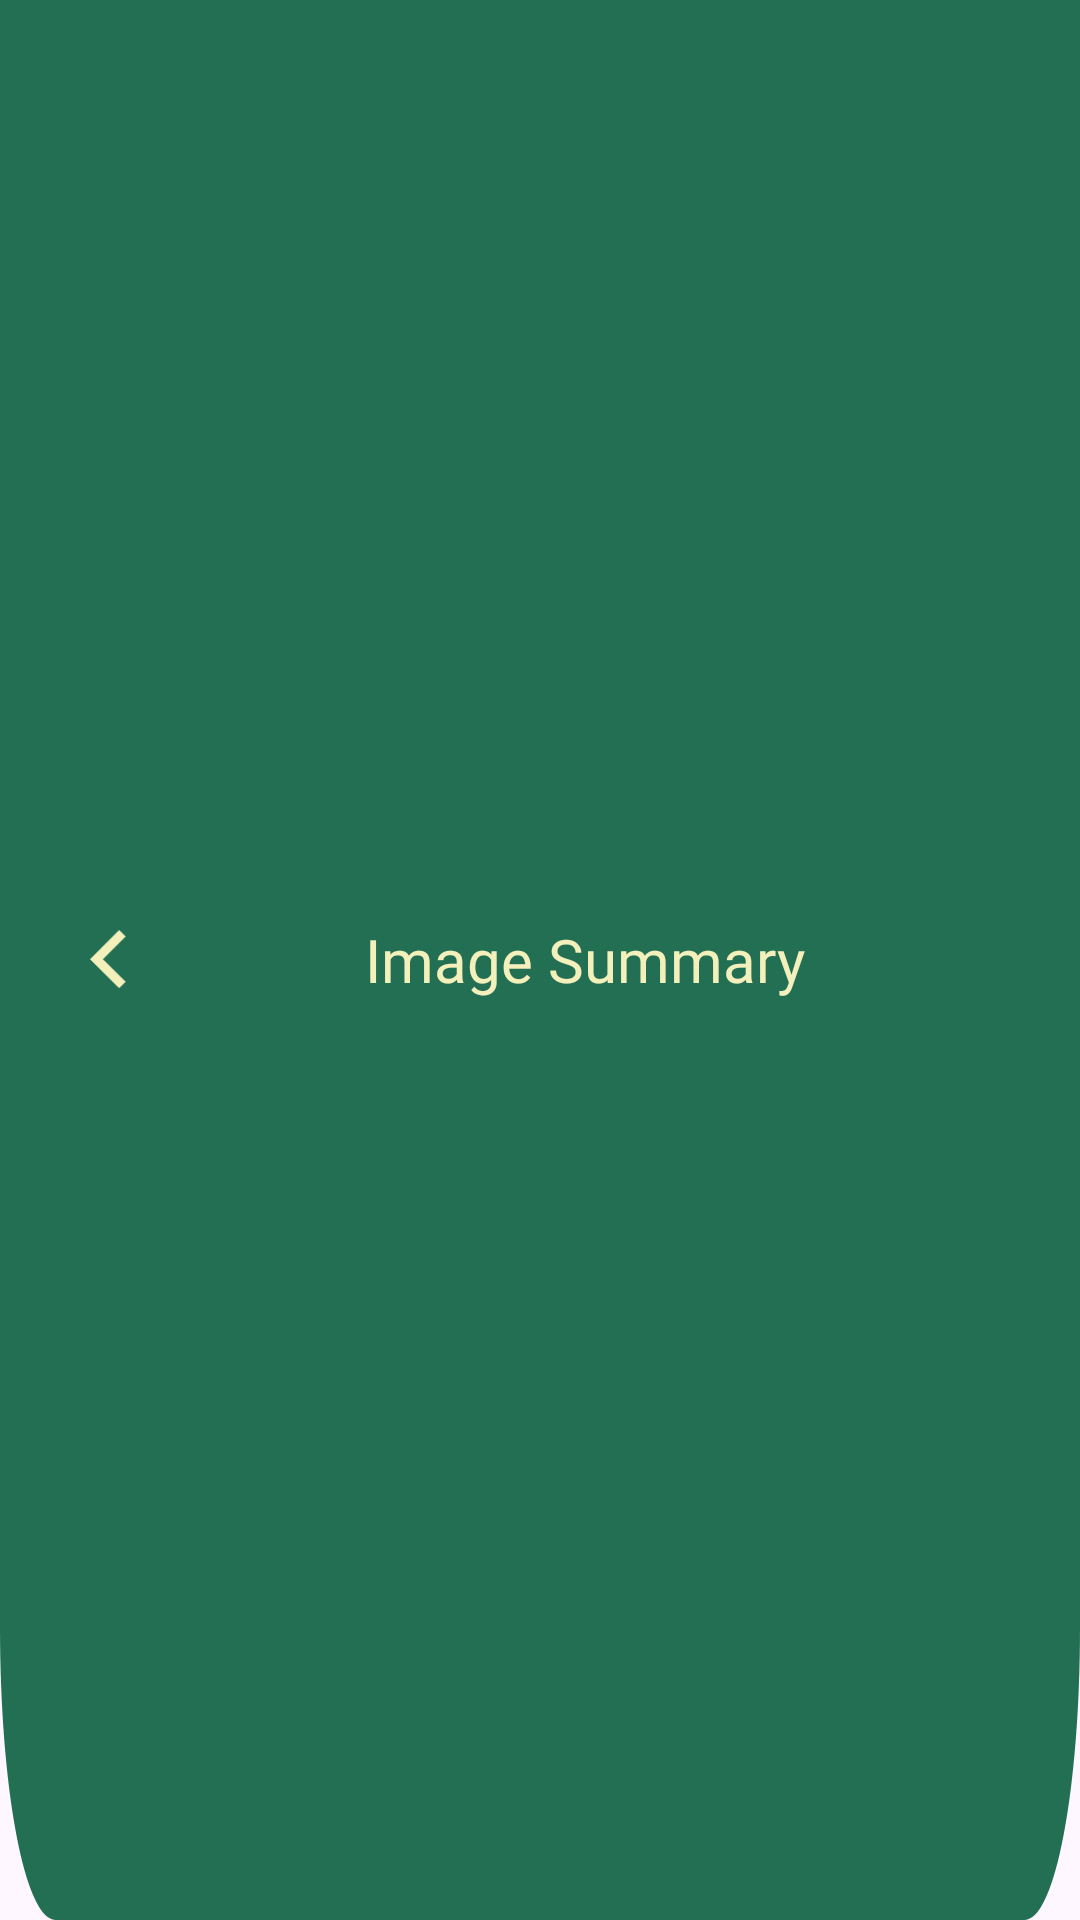

Write the Android layout XML for this screen, with the resource values it uses.
<!-- AndroidManifest.xml: application theme Theme.Wastu -->
<!-- res/layout/card_title_bar_summary.xml -->
<?xml version="1.0" encoding="utf-8"?>
<androidx.constraintlayout.widget.ConstraintLayout xmlns:android="http://schemas.android.com/apk/res/android"
    android:layout_width="match_parent"
    android:layout_height="100dp"
    xmlns:app="http://schemas.android.com/apk/res-auto"
    app:cardCornerRadius="30dp"
    android:background="@drawable/bg_title_bar">

    <LinearLayout
        android:layout_marginLeft="30dp"
        android:gravity="center"
        android:layout_width="match_parent"
        android:layout_height="match_parent"
        app:layout_constraintBottom_toBottomOf="parent"
        app:layout_constraintEnd_toEndOf="parent"
        app:layout_constraintStart_toStartOf="parent"
        app:layout_constraintTop_toTopOf="parent">

        <ImageButton
            android:id="@+id/return_summary"
            android:layout_width="0dp"
            android:layout_height="wrap_content"
            android:layout_weight="1"
            android:background="?android:attr/selectableItemBackground"
            android:src="@drawable/btn_back"
            android:scaleType="fitStart"
            android:adjustViewBounds="true"
            android:maxWidth="20dp"
            android:maxHeight="20dp" />

        <TextView
            android:layout_weight="1"
            android:textSize="20sp"
            android:textColor="@color/colorPrimary"
            android:fontFamily="@font/quicksand_bold"
            android:layout_width="wrap_content"
            android:layout_height="wrap_content"
            android:maxLines="1"
            android:text="Image Summary">

        </TextView>



    </LinearLayout>

</androidx.constraintlayout.widget.ConstraintLayout>
<!-- resources referenced by this layout -->
<resources>
  <color name="colorPrimary">#F4F0BB</color>
  <!-- drawable bg_title_bar (drawable) -->
  <vector xmlns:android="http://schemas.android.com/apk/res/android"
      android:width="390dp"
      android:height="131dp"
      android:viewportWidth="390"
      android:viewportHeight="131">
    <path
        android:pathData="M0,0H390V111C390,122.05 381.05,131 370,131H20C8.95,131 0,122.05 0,111V0Z"
        android:fillColor="#226F54"/>
  </vector>
  <!-- drawable btn_back (drawable) -->
  <vector xmlns:android="http://schemas.android.com/apk/res/android"
      android:width="11dp"
      android:height="18dp"
      android:viewportWidth="11"
      android:viewportHeight="18">
    <path
        android:pathData="M3.889,8.75L10.695,15.556L8.75,17.501L0,8.75L8.75,0L10.695,1.945L3.889,8.75Z"
        android:fillColor="#F4F0BB"/>
  </vector>
  <style name="Theme.Wastu" parent="Base.Theme.Wastu" />
  <style name="Base.Theme.Wastu" parent="Theme.Material3.DayNight.NoActionBar">
          <item name="colorPrimaryDark">@color/colorPrimary</item>
          <item name="colorPrimary">@color/colorPrimaryDark</item>
          <item name="colorAccent">@color/colorAccent</item>
      </style>
  <color name="colorPrimaryDark">#226F54</color>
  <color name="colorAccent">#EB5E55</color>
</resources>
